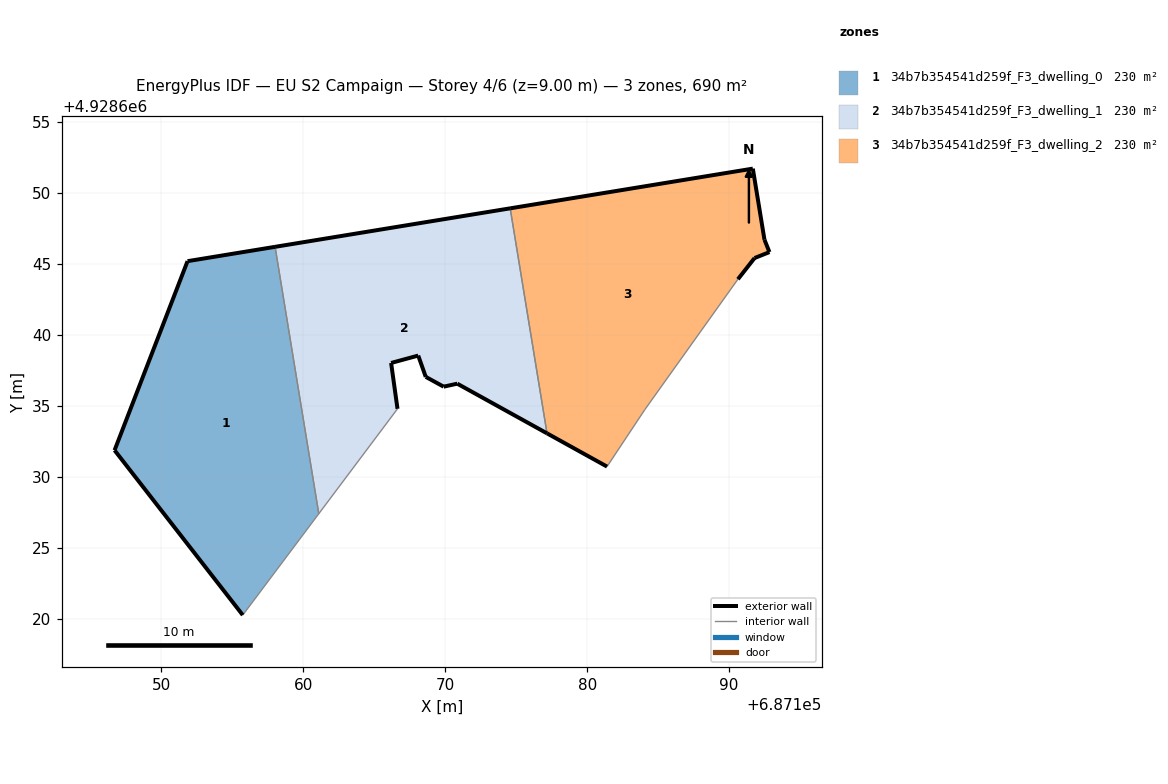
=== STOREY PLAN SPEC (per zone: floor XY polygon, exterior-wall plan segments, windows/doors) ===
zone 1: 34b7b354541d259f_F3_dwelling_0  (230.1 m²)
  floor: (687155.74, 4928620.26) (687161.10, 4928627.40) (687158.02, 4928646.21) (687151.85, 4928645.20) (687146.71, 4928631.88)
  exterior wall: (687155.74, 4928620.26) – (687146.71, 4928631.88)  [14.7 m]
  exterior wall: (687146.71, 4928631.88) – (687151.85, 4928645.20)  [14.3 m]
  exterior wall: (687151.85, 4928645.20) – (687158.02, 4928646.21)  [6.2 m]
  interior walls: 2
zone 2: 34b7b354541d259f_F3_dwelling_1  (230.1 m²)
  floor: (687177.17, 4928633.07) (687174.58, 4928648.92) (687158.02, 4928646.21) (687161.10, 4928627.40) (687166.64, 4928634.79) (687166.19, 4928638.03) (687168.10, 4928638.54) (687168.63, 4928637.04) (687169.89, 4928636.36) (687170.85, 4928636.57)
  exterior wall: (687170.85, 4928636.57) – (687169.89, 4928636.36)  [1.0 m]
  exterior wall: (687169.89, 4928636.36) – (687168.63, 4928637.04)  [1.4 m]
  exterior wall: (687168.63, 4928637.04) – (687168.10, 4928638.54)  [1.6 m]
  exterior wall: (687168.10, 4928638.54) – (687166.19, 4928638.03)  [2.0 m]
  exterior wall: (687166.19, 4928638.03) – (687166.64, 4928634.79)  [3.3 m]
  exterior wall: (687158.02, 4928646.21) – (687174.58, 4928648.92)  [16.8 m]
  exterior wall: (687177.17, 4928633.07) – (687170.85, 4928636.57)  [7.2 m]
  interior walls: 3
zone 3: 34b7b354541d259f_F3_dwelling_2  (230.1 m²)
  floor: (687184.06, 4928634.73) (687190.62, 4928643.92) (687191.79, 4928645.41) (687192.84, 4928645.83) (687192.49, 4928646.70) (687191.67, 4928651.71) (687174.58, 4928648.92) (687177.17, 4928633.07) (687181.40, 4928630.72)
  exterior wall: (687192.84, 4928645.83) – (687191.79, 4928645.41)  [1.1 m]
  exterior wall: (687191.79, 4928645.41) – (687190.62, 4928643.92)  [1.9 m]
  exterior wall: (687181.40, 4928630.72) – (687177.17, 4928633.07)  [4.8 m]
  exterior wall: (687174.58, 4928648.92) – (687191.67, 4928651.71)  [17.3 m]
  exterior wall: (687191.67, 4928651.71) – (687192.49, 4928646.70)  [5.1 m]
  exterior wall: (687192.49, 4928646.70) – (687192.84, 4928645.83)  [0.9 m]
  interior walls: 3

=== DERIVED (storey summary) ===
Building: EU S2 Campaign
Storey: 4 of 6  (floor level z = 9.00 m)
Storey gross floor area: 690.4 m²
Zones on this storey: 3
  - 34b7b354541d259f_F3_dwelling_0: floor 230.1 m²; exterior wall 35.2 m (105.7 m²); WWR 0.0%
  - 34b7b354541d259f_F3_dwelling_1: floor 230.1 m²; exterior wall 33.3 m (99.8 m²); WWR 0.0%
  - 34b7b354541d259f_F3_dwelling_2: floor 230.1 m²; exterior wall 31.2 m (93.6 m²); WWR 0.0%
Zone adjacency (shared interzone walls):
  - 34b7b354541d259f_F3_dwelling_0 ↔ 34b7b354541d259f_F3_dwelling_1
  - 34b7b354541d259f_F3_dwelling_1 ↔ 34b7b354541d259f_F3_dwelling_2